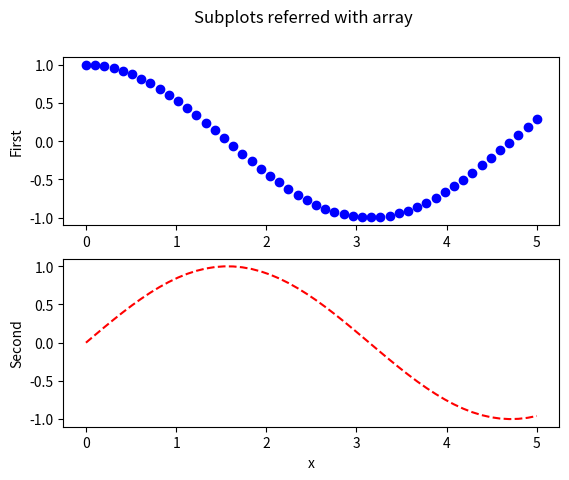
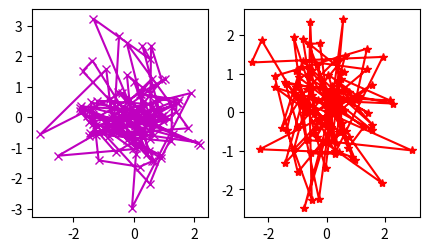
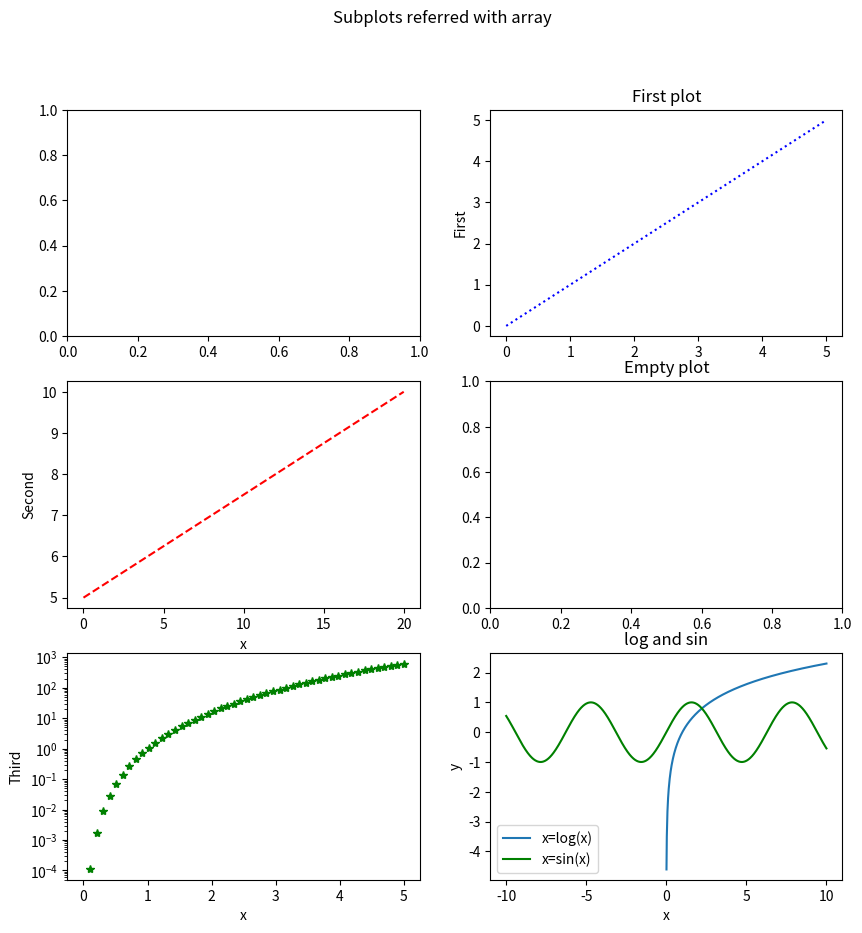

Python code for these plots, in order: (Note: this script raises an exception after producing the figures.)
# matplotlib examples from 2022 labs
import numpy as np
import matplotlib.pyplot as plt

class matplotlib_examples():

    # ================ Plot Demo ================
    def plot_demo(self):
        plt.plot([1, 2, 3, 4], [1, 4, 9, 16])
        plt.show()
        plt.plot([1, 2, 3, 4], [1, 4, 9, 16], '+')
        plt.show()

    
    # ================ Text and Annotate ================
    def text_annotate(self):
        x = np.array([1,2,3,4,5])
        plt.title('My first plot',loc = 'right')
        plt.xlabel('x')
        plt.ylabel('y')
        # customize
        plt.yscale('log') # show y scale in log
        plt.grid() # show grid
        plt.text(2,4,'something') # show text "something" at point (2,4)
        plt.annotate('see here', xy=(3, 4), xytext=(2, 2) , arrowprops = dict(facecolor='black')) # show text at (2,2) and arrow pointing at (3,4)
        # plots
        plt.plot(x**2)
        plt.plot(x,x)
        plt.plot(x)
        plt.plot(x,label='x')
        plt.plot(x, color = 'red',linestyle='--',linewidth=1, marker='*')
        plt.plot(x, 'g--')
        plt.legend() # must be declared after a plt.plot() with label = "...", or "No artists with labels found to put in legend.  Note that artists whose label start with an underscore are ignored when legend() is called with no argument."
        plt.show()


    # ================ Many lines in one command ================
    def multiple_lines(self):
        t = np.linspace(0,1,100)
        plt.plot(t, t, 'r--', t, t**2, 'bs', t, t**3, 'g^') # 3 lines
        plt.show()


    # ================ Invalid value ================
    def invalid_log(self):
        x = np.linspace(-10, 10, 1000)
        plt.plot(x, np.log(x), label = 'x=log(x)')
        plt.plot(x, np.sin(x), label = 'x=sin(x)', color = 'g')
        plt.legend()
        plt.xlabel('x')
        plt.ylabel('y')
        plt.title('log and sin')
        plt.show() # RuntimeWarning: invalid value encountered in log plt.plot(x, np.log(x), label = 'x=log(x)')


    # ================ Plot with "subplots" ================
    def subplots_example(self):
        x = np.linspace( 0, 5, 50 )
        fig, ax = plt.subplots(figsize=(10, 10)) # start a 10x10 subplot
        # plot 4 lines to ax subplot
        ax.plot(x, 'o', label='1st') 
        ax.plot(x**2, 'd', label='2nd')
        ax.plot(x**3, 'v', label='3rd')
        ax.plot(x**4, 's', label='4th')
        ax.text(10,100,'something')
        ax.grid() # add grid
        ax.legend(loc='lower left') # add a legend at low left of diagram
        plt.show()


    # ================ Multiple plots with "figure" and "subplots" ================
    def multiple_plots_1(self):
        x = np.linspace( 0, 5, 50 )
        plt.figure() # start a figure
        # first subplot
        plt.subplot(2,1,1) # 2x1 figure
        plt.plot(x, np.sin(6*x), 'b:')
        plt.ylabel('sin6x')
        plt.xlabel('up x')
        # second subplot
        plt.subplot(2,1,2)
        plt.plot(x, np.cos(2*x), 'r--')
        plt.ylabel('cos2x')
        plt.xlabel('down x')
        plt.show()

    def multiple_plots_2(self):
        plt.figure(figsize=(15,10)) 
        # first subplot
        plt.subplot(3,3,1)
        plt.plot(x)
        # second subplot
        plt.subplot(3,3,8)
        plt.plot(x**2)
        plt.show()

    def multiple_plots_3(self):
        # first figure
        plt.figure(1)
        # first subplot
        plt.subplot(211)
        plt.plot([1, 2, 3])
        # second subplot
        plt.subplot(212)
        plt.plot([4, 5, 6])
        # second figure
        plt.figure(2)
        plt.plot([4, 5, 6])
        plt.title('plot of Fig2')
        # back to 1st figure - 2nd subplot: add a title
        # MatplotlibDeprecationWarning: Adding an axes using the same arguments as a previous axes 
        # currently reuses the earlier instance.  In a future version, a new instance will always 
        # be created and returned.  Meanwhile, this warning can be suppressed, and the future behavior 
        # ensured, by passing a unique label to each axes instance. del sys.path[0]
        plt.figure(1)
        plt.subplot(212)
        plt.title('plot 212')
        plt.show()

    def multiple_plots_4(self):
        x = np.linspace( 0, 5, 50 )
        plt.figure( figsize=(20,5) )
        # 1st
        plt.subplot(2,2,1)
        plt.plot(x, np.sin( 2*np.pi*x ), 'bo' , label = 'a')
        plt.ylabel('sin')
        # 2nd
        plt.subplot(2,2,2)
        plt.plot(x, np.cos(2*np.pi*x), 'r--', label = 'b')
        plt.ylabel('cos')
        # 3rd
        plt.subplot(2,2,3)
        plt.plot(x, -np.sin(2*np.pi*x), 'mo' , label = 'c')
        plt.ylabel('-sin')
        # 4th 
        plt.subplot(2,2,4)
        plt.plot(x, -np.cos(2*np.pi*x), 'g--', label = 'd')
        plt.ylabel('-cos')
        plt.legend()
        plt.show()


    # ================ Multiple plots as arrays (axes) ================
    def axes_example_1(self): 
        x = np.linspace( 0, 5, 50 )
        fig, (axes) = plt.subplots( 2, 1 ) # new figure with 2 subplots in axes
        fig.suptitle('Subplots referred with array') # title to whole graph
        # 1st
        axes[0].plot(x, np.cos( x ), 'bo' )
        axes[0].set_ylabel('First')
        # 2nd
        axes[1].plot(x, np.sin(x), 'r--')
        axes[1].set_ylabel( 'Second' )
        axes[1].set_xlabel('x')
        plt.show()

    def axes_example_2(self): 
        data1, data2, data3, data4 = np.random.randn(4, 100)  # making 4 random datasets of 100 elements each
        fig, (ax1, ax2) = plt.subplots(1, 2, figsize=(5, 2.7))
        ax1.plot(data1, data2, marker='x',c='m')
        ax2.plot(data3, data4, marker='*',c='r')
        plt.show()

    def axes_example_3(self): 
        x = np.linspace( 0, 5, 50 )
        fig, (axes) = plt.subplots( 3, 2 , figsize = (10,10))
        fig.suptitle('Subplots referred with array')#
        # axes [0][0] remains empty (x = 1.0, y = 1.0)
        axes[0][1].plot( x, x, 'b:' )
        axes[0][1].set_ylabel('First')
        axes[0][1].set_title('First plot')
        # axes [1][1] remains empty but has a title
        axes[1][1].set_title('Empty plot')
        axes[1][0].plot( 4*x, x+5, 'r--')
        axes[1][0].set_ylabel( 'Second' )
        axes[1][0].set_xlabel('x')
        axes[2][0].plot( x, x**4, 'g*')
        axes[2][0].set_ylabel( 'Third' )
        axes[2][0].set_xlabel('x')
        axes[2][0].set_yscale('log')
        # axes[2][1] remains empty
        plt.show()


    # ================ Custom labels ================
    def labels(self): 
        # square root x symbol label
        plt.plot(np.sqrt(x))
        plt.xlabel('x')
        plt.ylabel(r'$\sqrt{x}$')
        plt.show()
        # x / 2 fraction label
        plt.plot(x/2)
        plt.xlabel('x')
        plt.ylabel(r'$\frac{x}{2}$')
        plt.show()
        # e ^ x symbol label
        plt.plot(np.exp(x))
        plt.ylabel(r'$e^{x}$')
        plt.show()
        # α, β symbols, Σ (sum) labels
        plt.plot(x)
        plt.text(1,1,r'$\alpha_{i} > \beta_{i}$')
        plt.title(r'$\sum_{i=0}^\infty\alpha_{i}$')
        plt.show()


    # ================ Categorical plots ================


    # ================ Scatter ================


    # ================ Call everything ================
    def call_everything(self):
        for name in dir(self):
            obj = getattr(self, name)
            if callable(obj) and name != 'call_everything' and name[:2] != '__':
                print("======================= RUN ",name,"======================= \n")
                obj()

# main
if __name__ == "__main__":
    print("More Matplotlib examples")
    x = matplotlib_examples()
    x.call_everything()